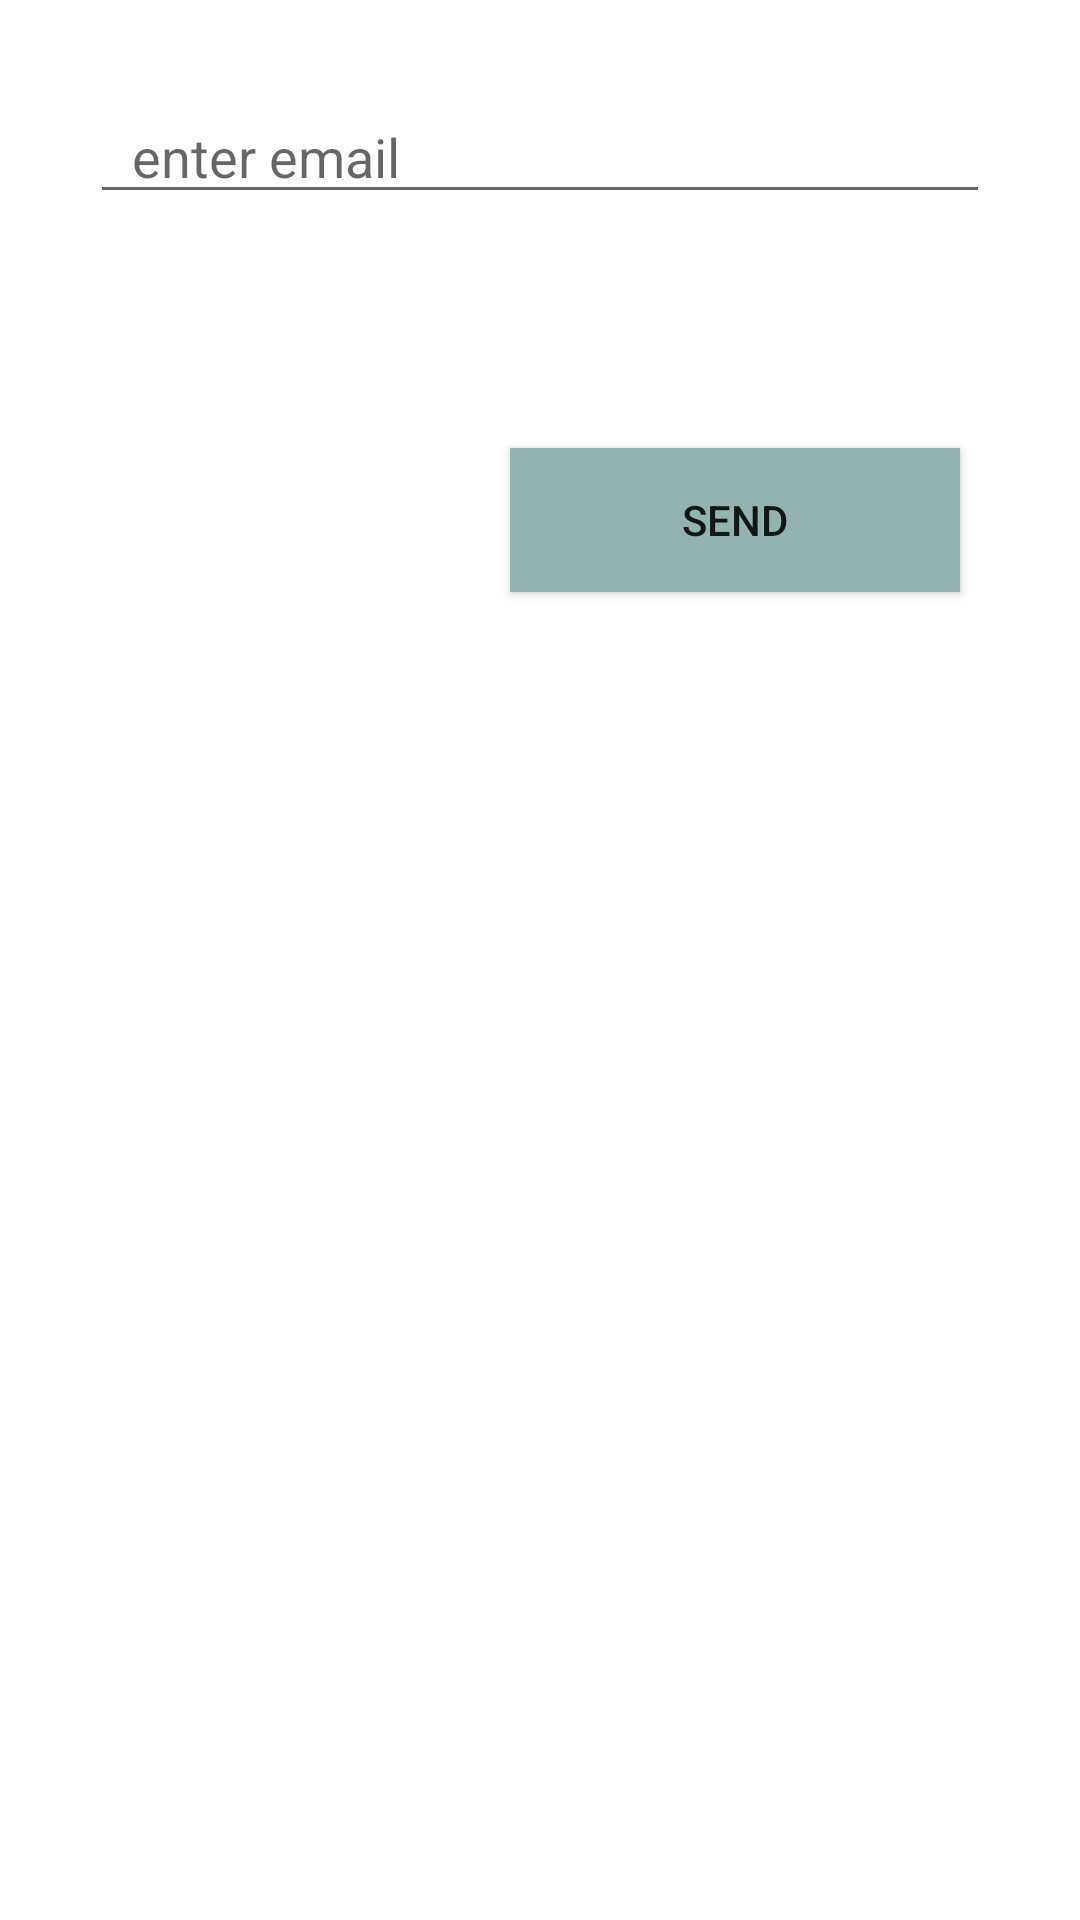

The Android layout XML behind this screen, and the referenced resources:
<!-- AndroidManifest.xml: application theme Theme.SmartPost -->
<!-- res/layout/fragment_dialog.xml -->
<?xml version="1.0" encoding="utf-8"?>
<androidx.constraintlayout.widget.ConstraintLayout xmlns:android="http://schemas.android.com/apk/res/android"
    xmlns:app="http://schemas.android.com/apk/res-auto"
    xmlns:tools="http://schemas.android.com/tools"
    android:id="@+id/layoutDialog"
    android:layout_width="match_parent"
    android:layout_height="wrap_content"
    app:cardCornerRadius="50dp"
    app:cardElevation="20dp"
    app:layout_constraintBottom_toBottomOf="parent"
    app:layout_constraintEnd_toEndOf="parent"
    app:layout_constraintStart_toStartOf="parent"
    app:layout_constraintTop_toTopOf="parent">

    <androidx.constraintlayout.widget.ConstraintLayout
        android:background="@color/white"
        android:layout_width="match_parent"
        android:layout_height="match_parent">


        <EditText
            android:id="@+id/etPasswordEmail"
            android:layout_width="match_parent"
            android:layout_height="wrap_content"
            android:layout_margin="30dp"
            android:textColor="@color/black"
            android:hint="enter email"
            android:paddingStart="14dp"
            app:layout_constraintEnd_toEndOf="parent"
            app:layout_constraintStart_toStartOf="parent"
            app:layout_constraintTop_toTopOf="parent" />


        <TextView
            android:id="@+id/tvCountTimer"
            android:layout_width="wrap_content"
            android:layout_height="wrap_content"
            android:layout_marginTop="14dp"
            tools:text="30s"
            android:textColor="#868788"
            app:layout_constraintEnd_toEndOf="parent"
            app:layout_constraintStart_toStartOf="parent"
            app:layout_constraintTop_toBottomOf="@+id/etPasswordEmail" />

        <TextView
            android:id="@+id/tvResent"
            android:layout_width="wrap_content"
            android:layout_height="wrap_content"
            android:layout_marginTop="12dp"
            android:text="@string/resend"
            android:textColor="#2566AF"
            android:visibility="invisible"
            app:layout_constraintEnd_toEndOf="parent"
            app:layout_constraintStart_toStartOf="parent"
            app:layout_constraintTop_toBottomOf="@+id/tvCountTimer" />

        <Button
            android:id="@+id/btnSendLink"
            android:layout_width="150dp"
            android:layout_height="wrap_content"
            android:layout_marginTop="14dp"
            android:background="#92B3B0"
            android:text="Send"
            app:layout_constraintEnd_toEndOf="parent"
            android:layout_marginEnd="40dp"
            app:layout_constraintTop_toBottomOf="@+id/tvResent" />


    </androidx.constraintlayout.widget.ConstraintLayout>
</androidx.constraintlayout.widget.ConstraintLayout>
<!-- resources referenced by this layout -->
<resources>
  <color name="black">#FF000000</color>
  <color name="white">#FFFFFFFF</color>
  <string name="resend">отправить повторно</string>
  <style name="Theme.SmartPost" parent="Theme.MaterialComponents.DayNight.NoActionBar.Bridge">
          
          <item name="colorPrimary">@color/purple_500</item>
          <item name="colorPrimaryVariant">@color/purple_700</item>
          <item name="colorOnPrimary">@color/white</item>
          
          <item name="colorSecondary">@color/teal_200</item>
          <item name="colorSecondaryVariant">@color/teal_700</item>
          <item name="colorOnSecondary">@color/black</item>
          
          <item name="android:statusBarColor" tools:targetApi="l">?attr/colorPrimaryVariant</item>
          
      </style>
  <color name="purple_500">#FF6200EE</color>
  <color name="purple_700">#FF3700B3</color>
  <color name="teal_200">#FF03DAC5</color>
  <color name="teal_700">#FF018786</color>
</resources>
